The GitHub repository k6zma/CavitationBubbles contains a labelled image folder "nonfixed_data" with 14 categories: 0_water, 12.5_ alcohol, 12.5_alcohol, 25_ alcohol, 25_alcohol, 50_ alcohol, 50_alcohol, 5_ alcohol, 5_alcohol, 75_ alcohol, 75_alcohol, 96_ alcohol, 96_alcohol, Water. Examples follow, each with its label.

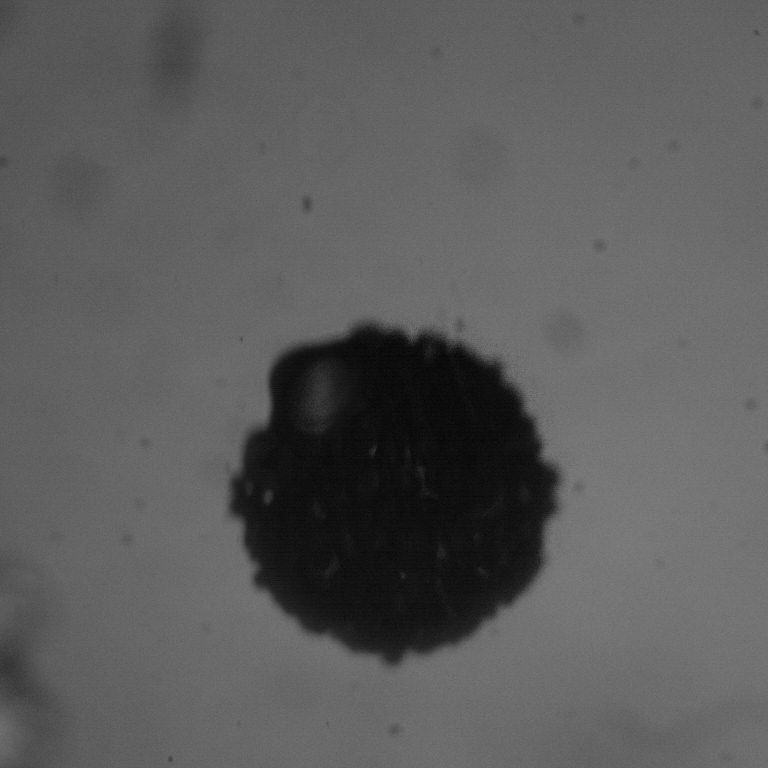
Label: 25_alcohol

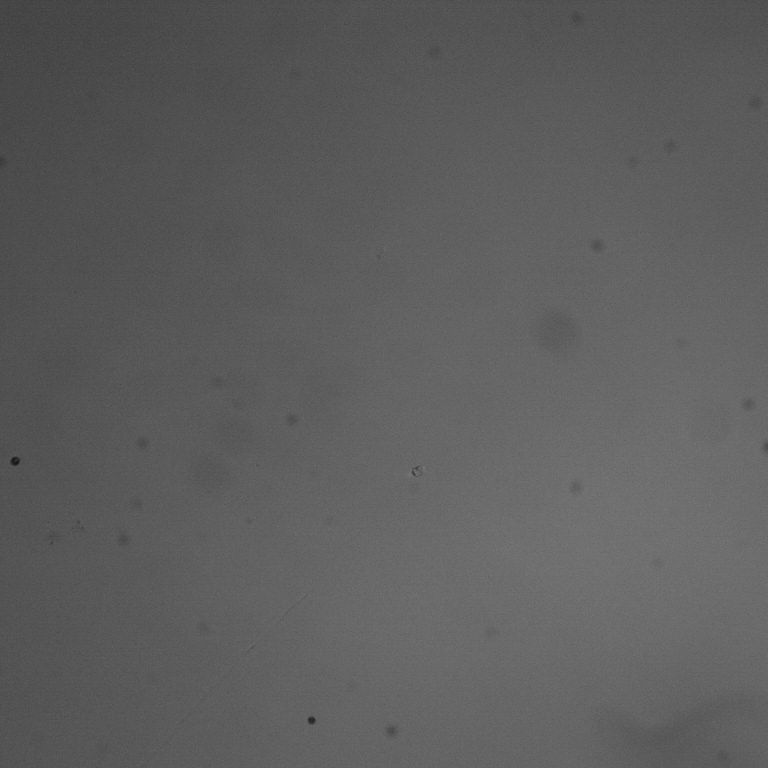
Label: 96_ alcohol

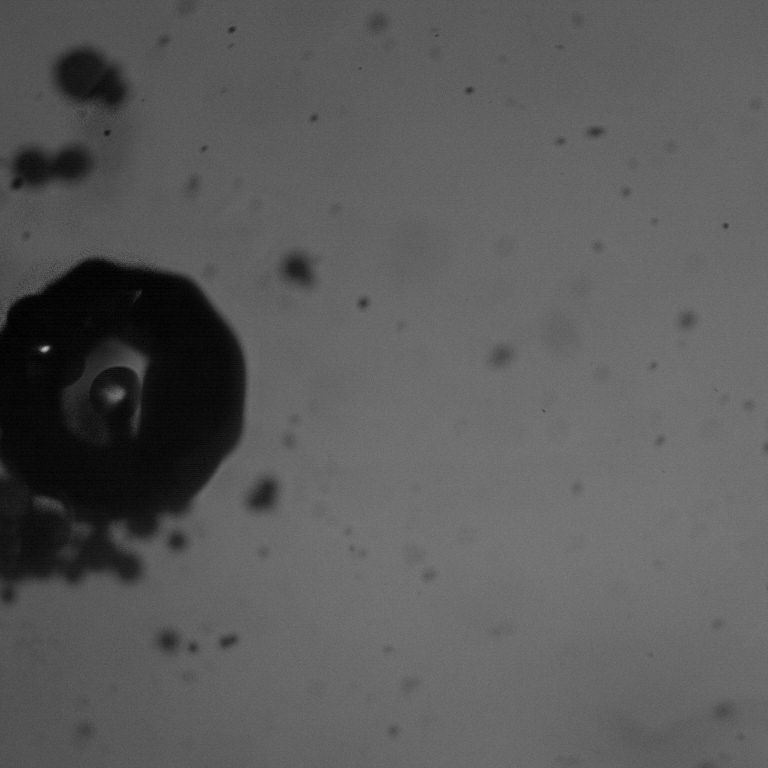
Label: 25_ alcohol

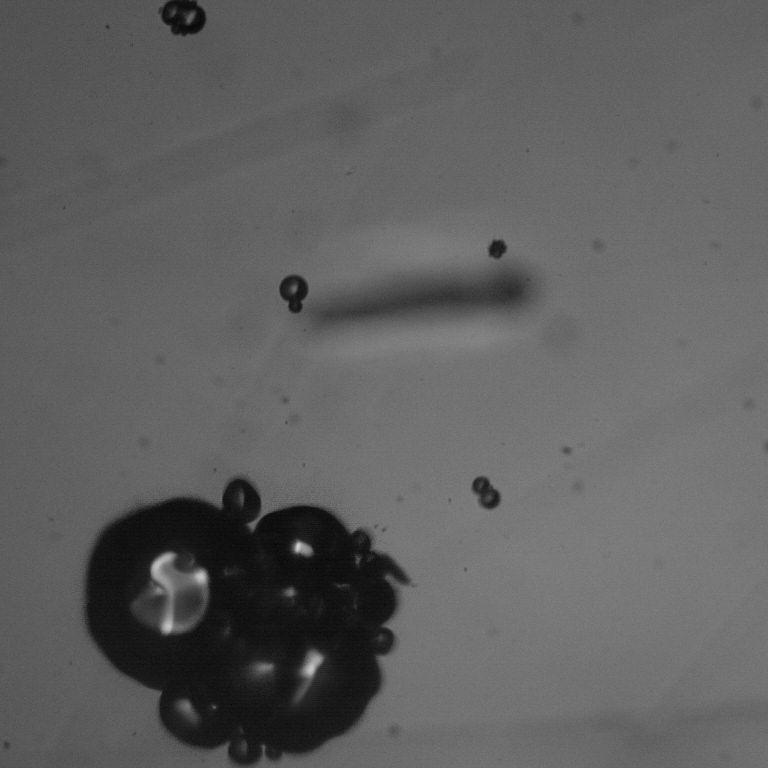
Label: 12.5_alcohol

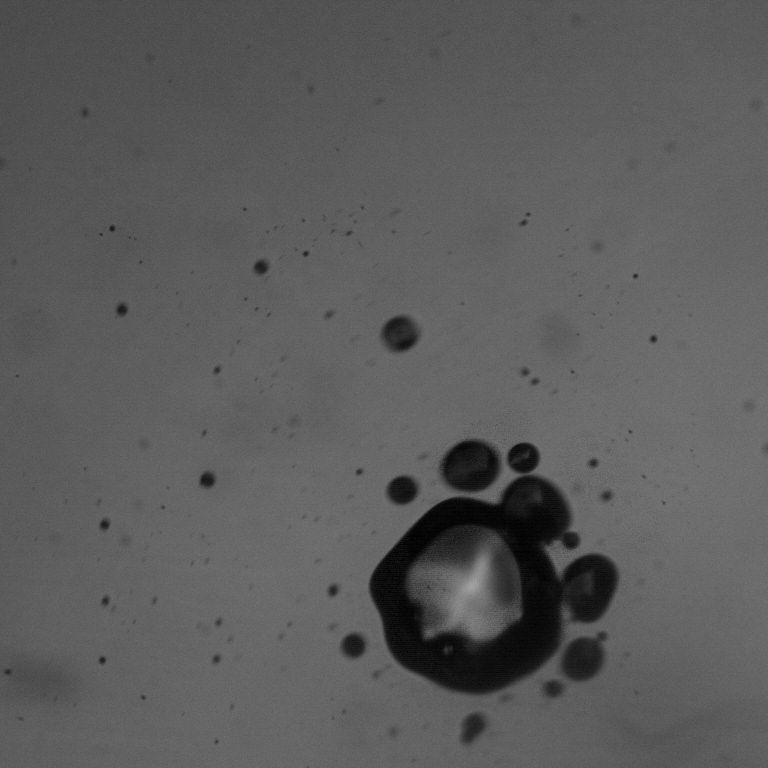
Label: 75_alcohol

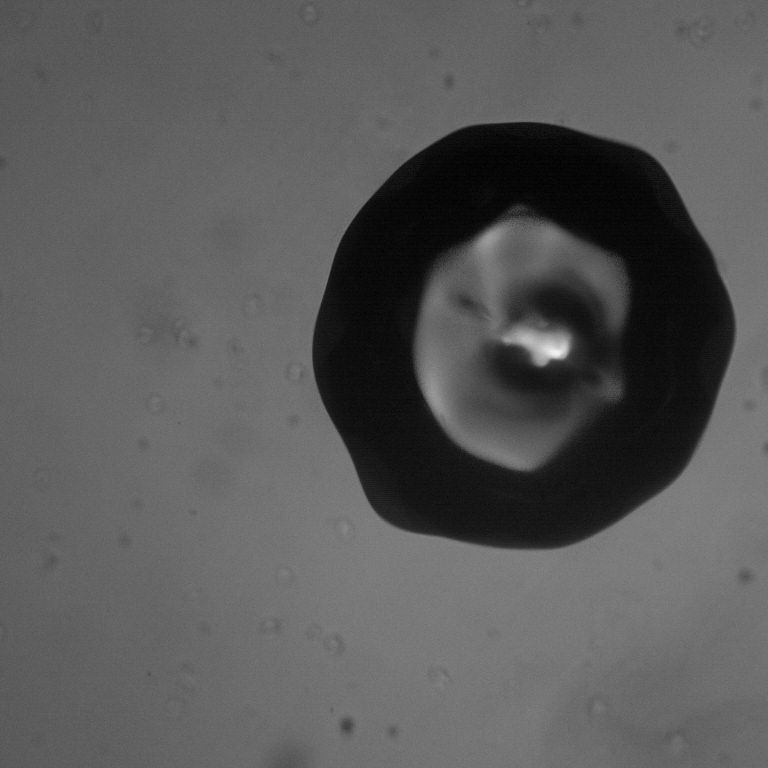
Label: 0_water
